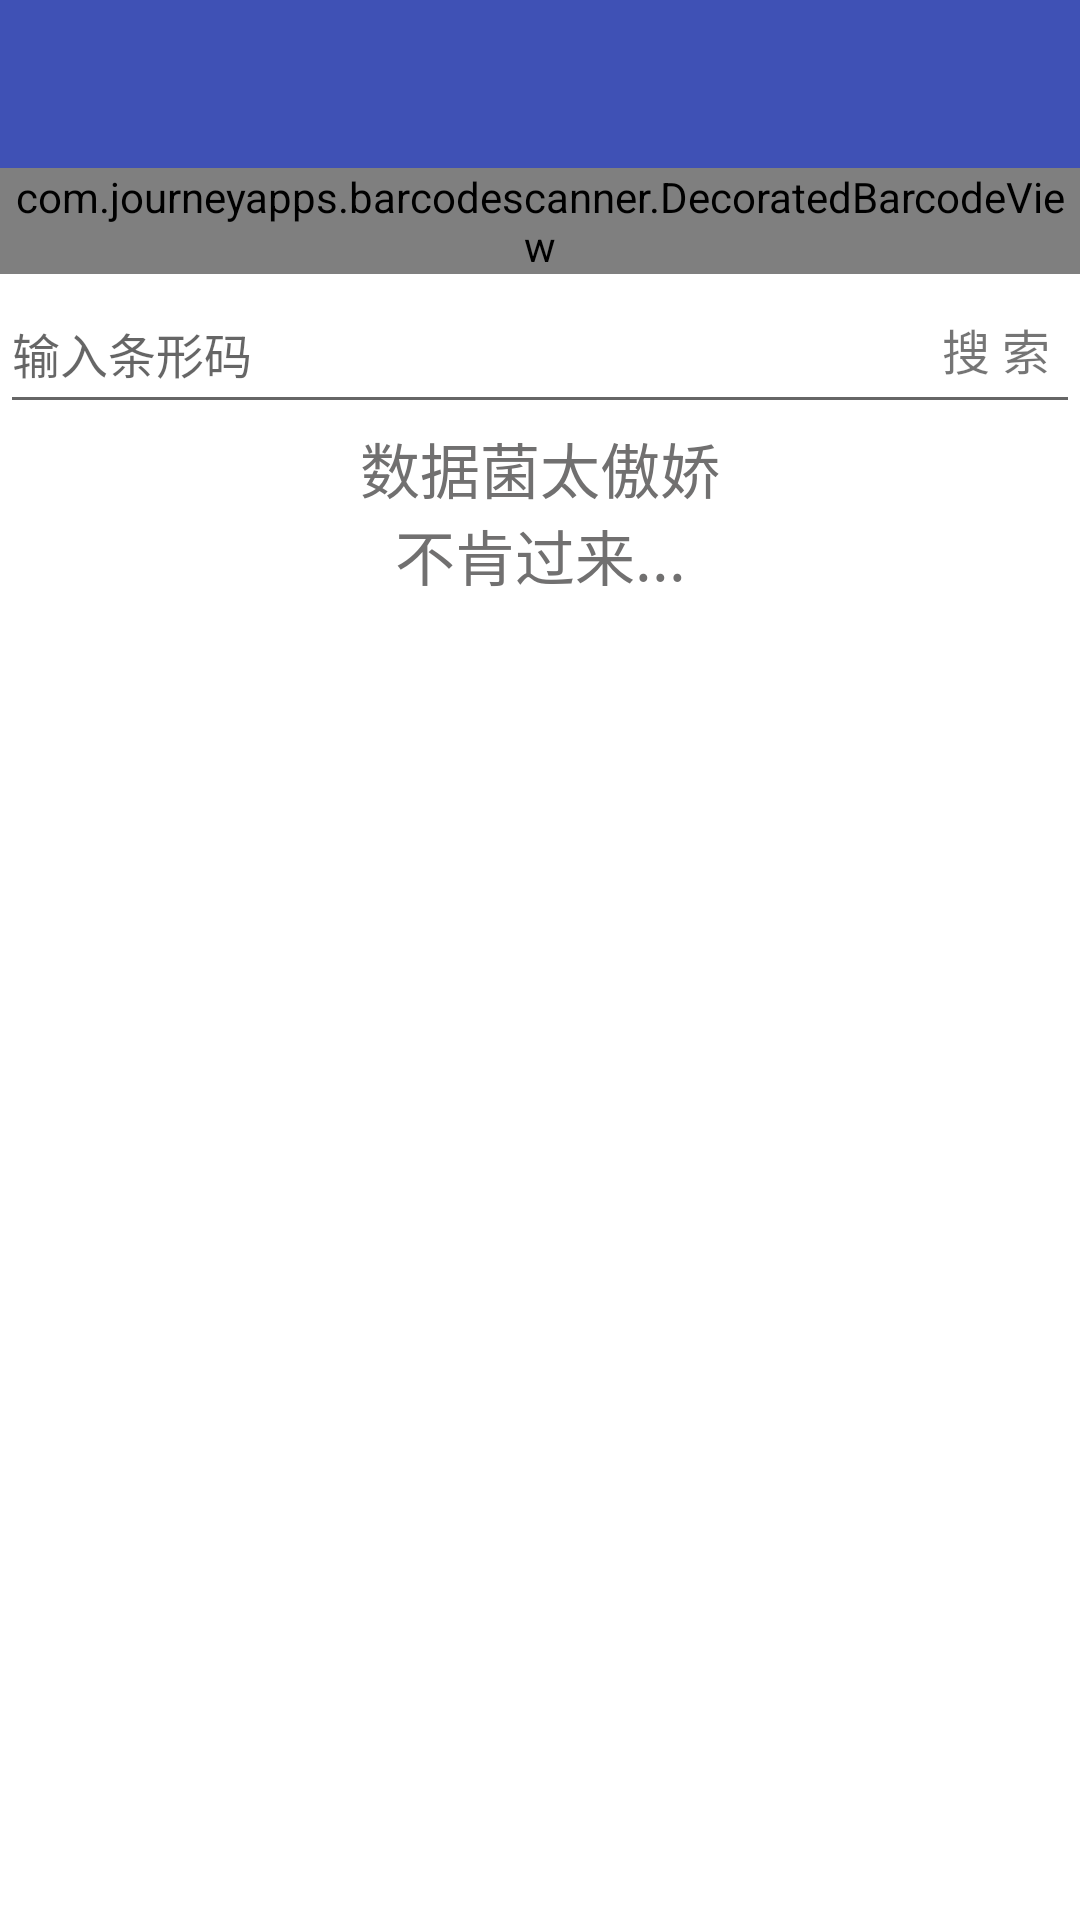

Reconstruct the res/layout file that produces this screen, plus the resources it refers to.
<!-- AndroidManifest.xml: activity theme AppTheme.NoActionBar -->
<!-- res/layout/activity_custom_scanner.xml -->
<?xml version="1.0" encoding="utf-8"?>
<LinearLayout xmlns:android="http://schemas.android.com/apk/res/android"
    xmlns:app="http://schemas.android.com/apk/res-auto"
    xmlns:tools="http://schemas.android.com/tools"
    android:orientation="vertical"
    android:layout_width="match_parent"
    android:layout_height="match_parent"
    android:background="@color/white"
    tools:context="com.uiyeestudio.scan.CustomScannerActivity">

    <android.support.design.widget.AppBarLayout
        android:layout_width="match_parent"
        android:layout_height="wrap_content"
        android:theme="@style/AppTheme.AppBarOverlay">

        <android.support.v7.widget.Toolbar
            android:id="@+id/barcode_toolbar"
            android:layout_width="match_parent"
            android:layout_height="?attr/actionBarSize"
            android:background="?attr/colorPrimary"
            app:popupTheme="@style/AppTheme.PopupOverlay" />

    </android.support.design.widget.AppBarLayout>

    <LinearLayout
        android:orientation="vertical"
        android:layout_width="match_parent"
        android:layout_height="wrap_content">

        <FrameLayout
            android:layout_weight="1"
            android:layout_width="match_parent"
            android:layout_height="0dp">

            <com.journeyapps.barcodescanner.DecoratedBarcodeView
                android:id="@+id/zxing_barcode_scanner"
                android:layout_width="match_parent"
                android:layout_height="match_parent"
                app:zxing_scanner_layout="@layout/custom_barcode_scanner">
            </com.journeyapps.barcodescanner.DecoratedBarcodeView>

            <TextView
                android:id="@+id/barcode_text_continue"
                android:layout_width="wrap_content"
                android:layout_height="wrap_content"
                android:text="@string/tap_to_continue_scan"
                android:textColor="@color/white"
                android:textSize="25dp"
                android:background="@color/zxing_transparent"
                android:visibility="gone"
                android:layout_gravity="center"/>
        </FrameLayout>

        <LinearLayout
            android:orientation="vertical"
            android:layout_width="match_parent"
            android:layout_weight="1"
            android:layout_height="0dp">
            <FrameLayout
                android:layout_width="match_parent"
                android:layout_height="wrap_content">
                <EditText
                    android:id="@+id/barcode_edit_text"
                    android:layout_marginTop="0dp"
                    android:layout_width="match_parent"
                    android:layout_height="50dp"
                    android:hint="@string/enter_barcode"
                    android:inputType="number"
                    android:maxLength="13"
                    android:textSize="16sp" />

                <TextView
                    android:id="@+id/barcode_query"
                    android:layout_gravity="right|center_vertical"
                    android:layout_width="wrap_content"
                    android:layout_height="50dp"
                    android:text="@string/search"
                    android:gravity="center"
                    android:layout_marginRight="10dp"
                    android:textSize="16sp"/>

            </FrameLayout>

            <ListView
                android:id="@+id/list_commodity"
                android:layout_width="match_parent"
                android:layout_height="wrap_content"
                android:visibility="visible"
                android:minHeight="0dp">
            </ListView>

            <TextView
                android:id="@+id/barcode_empty"
                android:gravity="center"
                android:layout_gravity="center"
                android:layout_height="match_parent"
                android:layout_width="match_parent"
                android:text="@string/empty_result"
                android:textSize="20dp"
                android:textColor="@color/light_black"/>

            

        </LinearLayout>

    </LinearLayout>


</LinearLayout>
<!-- res/layout/custom_barcode_scanner.xml (included above) -->
<?xml version="1.0" encoding="utf-8"?>
<merge xmlns:android="http://schemas.android.com/apk/res/android"
       xmlns:tools="http://schemas.android.com/tools"
       xmlns:app="http://schemas.android.com/apk/res-auto">

    <com.journeyapps.barcodescanner.BarcodeView
        android:layout_width="match_parent"
        android:layout_height="match_parent"
        android:id="@+id/zxing_barcode_surface"
        app:zxing_framing_rect_width="200dp"
        app:zxing_framing_rect_height="200dp"
        />

    <com.journeyapps.barcodescanner.ViewfinderView
        android:layout_width="match_parent"
        android:layout_height="match_parent"
        android:id="@+id/zxing_viewfinder_view"
        app:zxing_possible_result_points="@color/zxing_custom_possible_result_points"
        app:zxing_result_view="@color/zxing_custom_result_view"
        app:zxing_viewfinder_laser="@color/zxing_custom_viewfinder_laser"
        app:zxing_viewfinder_mask="@color/zxing_custom_viewfinder_mask"
        />

    <TextView
        android:id="@+id/zxing_status_view"
        android:layout_width="wrap_content"
        android:layout_height="wrap_content"
        android:layout_gravity="bottom|center_horizontal"
        android:background="@color/zxing_transparent"
        android:text="@string/zxing_msg_default_status"
        android:textColor="@color/zxing_status_text"/>

</merge>
<!-- resources referenced by this layout -->
<resources>
  <color name="light_black">#717070</color>
  <color name="white">#FFFFFF</color>
  <string name="empty_result">数据菌太傲娇\n不肯过来...</string>
  <string name="enter_barcode">输入条形码</string>
  <string name="search">搜 索</string>
  <string name="tap_to_continue_scan">点击继续扫描</string>
  <style name="AppTheme.AppBarOverlay" parent="ThemeOverlay.AppCompat.Dark.ActionBar" />
  <style name="AppTheme.PopupOverlay" parent="ThemeOverlay.AppCompat.Light" />
  <style name="AppTheme.NoActionBar">
          <item name="windowActionBar">false</item>
          <item name="windowNoTitle">true</item>
      </style>
</resources>
